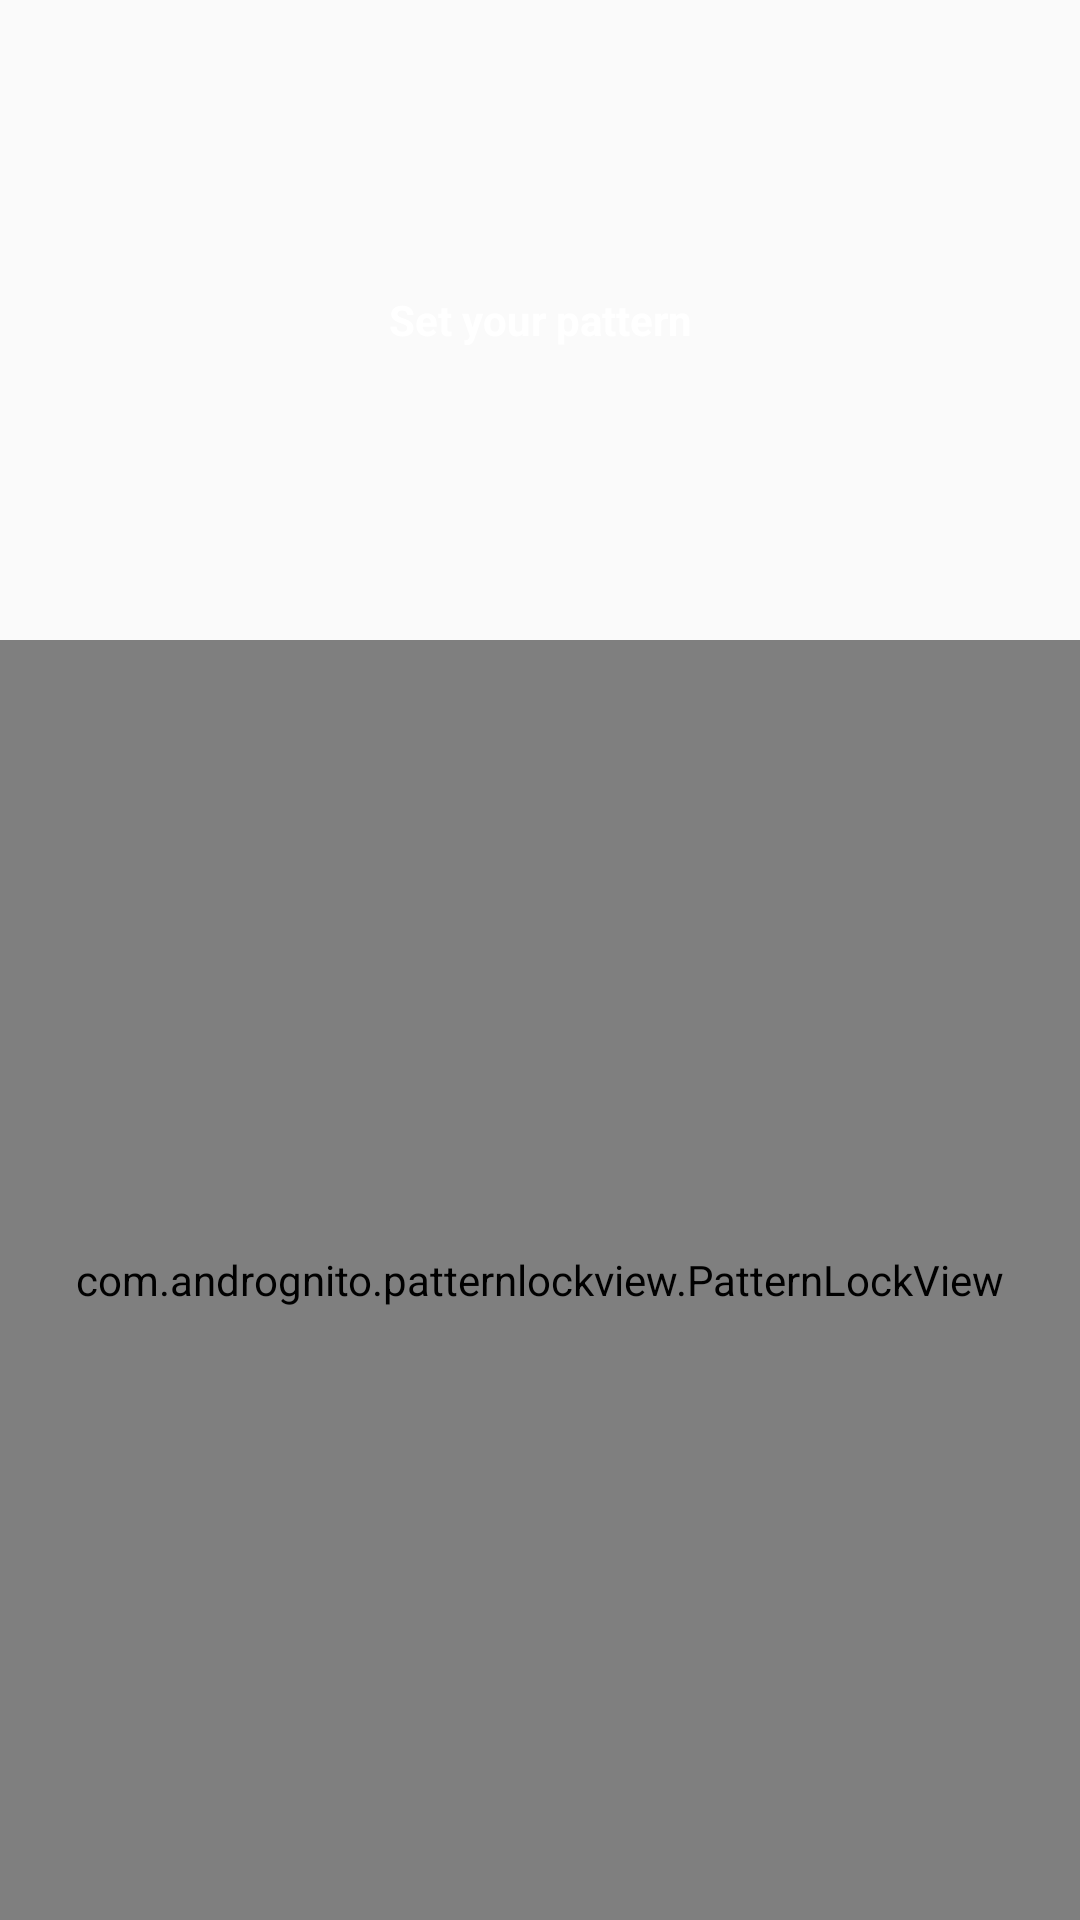

Reconstruct the res/layout file that produces this screen, plus the resources it refers to.
<!-- AndroidManifest.xml: application theme AppTheme -->
<!-- res/layout/fragment_change_pattern.xml -->
<FrameLayout

    xmlns:android="http://schemas.android.com/apk/res/android"
    xmlns:app="http://schemas.android.com/apk/res-auto"
    xmlns:tools="http://schemas.android.com/tools"
    android:layout_width="match_parent"
    android:layout_height="match_parent">


    <LinearLayout xmlns:android="http://schemas.android.com/apk/res/android"
        xmlns:app="http://schemas.android.com/apk/res-auto"
        xmlns:tools="http://schemas.android.com/tools"
        android:id="@+id/lnrChangePattern"
        android:layout_width="match_parent"
        android:layout_height="match_parent"
        android:orientation="vertical">

        <TextView
            android:id="@+id/txtMessage"
            android:layout_width="match_parent"
            android:layout_height="0dp"
            android:layout_weight="1"
            android:gravity="center"
            android:text="@string/defaultLock"
            android:textColor="@color/white"
            android:textStyle="bold" />
        
        <com.andrognito.patternlockview.PatternLockView
            android:id="@+id/plvChangePattern"
            android:layout_width="match_parent"
            android:layout_height="0dp"
            android:layout_weight="2"
            app:correctStateColor="@android:color/holo_blue_dark"
            app:pathEndAnimationDuration="100"
            app:wrongStateColor="@android:color/holo_red_dark" />

    </LinearLayout>

    <include layout="@layout/progress_layout" />
</FrameLayout>
<!-- res/layout/progress_layout.xml (included above) -->
<?xml version="1.0" encoding="utf-8"?>
<RelativeLayout xmlns:android="http://schemas.android.com/apk/res/android"
    android:id="@+id/rlProgress"
    android:layout_width="match_parent"
    android:layout_height="match_parent"
    android:background="@color/transparentGray"
    android:orientation="vertical"
    android:visibility="gone">

    <ProgressBar
        android:id="@+id/progressBar"
        android:layout_width="wrap_content"
        android:layout_height="wrap_content"
        android:layout_centerInParent="true" />
</RelativeLayout>
<!-- resources referenced by this layout -->
<resources>
  <color name="transparentGray">#8c9e9898</color>
  <string name="defaultLock">Set your pattern</string>
  <style name="AppTheme" parent="Theme.AppCompat.Light.NoActionBar">
          
          <item name="colorPrimary">@color/colorPrimary</item>
          <item name="colorPrimaryDark">@color/colorPrimaryDark</item>
          <item name="colorAccent">@color/colorPrimary</item>
      </style>
  <color name="colorPrimary">#FFA000</color>
  <color name="colorPrimaryDark">#FF8F00</color>
  <!-- not gathered from this repository: default colours our renderer supplied (Android Studio template values) -->
  <color name="white">#FFFFFFFF</color>
</resources>
